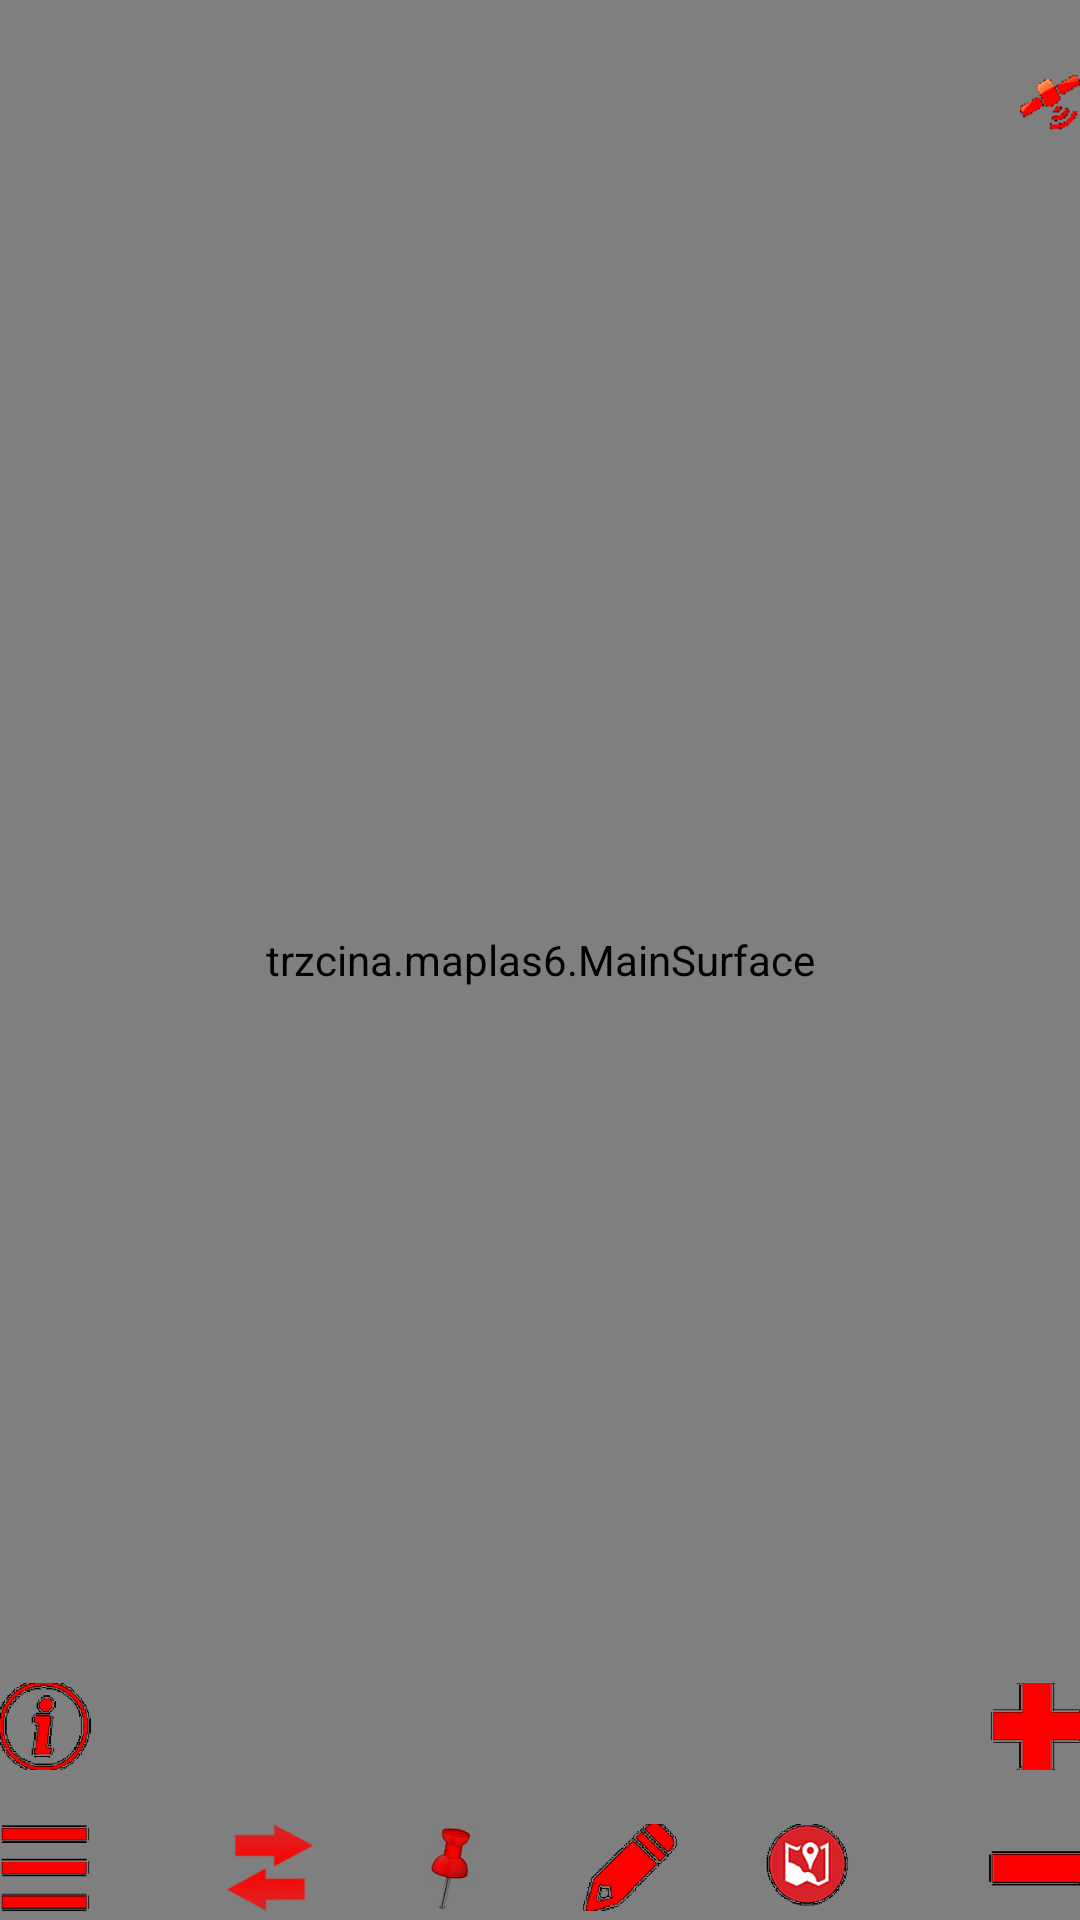

This screen was rendered from an Android layout file. Write that file and the resources it references.
<!-- AndroidManifest.xml: application theme AppTheme -->
<!-- res/layout/maplayout.xml -->
<?xml version="1.0" encoding="utf-8"?>

<RelativeLayout xmlns:android="http://schemas.android.com/apk/res/android"
    xmlns:app="http://schemas.android.com/apk/res-auto"
    xmlns:tools="http://schemas.android.com/tools"
    android:layout_width="match_parent"
    android:layout_height="match_parent"
    android:background="@android:color/black"
    tools:context="trzcina.maplas6.MainActivity">


    <trzcina.maplas6.MainSurface
        android:id="@+id/surface"
        android:layout_width="match_parent"
        android:layout_height="match_parent"
        android:layout_alignParentStart="true"
        android:layout_alignParentTop="true" />

    <LinearLayout
        android:layout_width="match_parent"
        android:layout_height="wrap_content"
        android:id="@+id/liniaikonnadole"
        android:paddingTop="12dp"
        android:layout_alignParentBottom="true"
        android:layout_alignParentStart="true">

        <ImageView
            android:id="@+id/menuimageview"
            android:layout_width="wrap_content"
            android:layout_height="wrap_content"
            android:layout_weight="1"
            app:srcCompat="@mipmap/menu" />

        <ImageView
            android:id="@+id/zmienmape"
            android:layout_width="wrap_content"
            android:layout_height="wrap_content"
            android:layout_weight="1"
            app:srcCompat="@mipmap/wymianamapy" />

        <ImageView
            android:id="@+id/znacznikimageview"
            android:layout_width="wrap_content"
            android:layout_height="wrap_content"
            android:layout_weight="1"
            app:srcCompat="@mipmap/znacznik" />

        <ImageView
            android:id="@+id/projektujimageview"
            android:layout_width="wrap_content"
            android:layout_height="wrap_content"
            android:layout_weight="1"
            app:srcCompat="@mipmap/olowek" />

        <ImageView
            android:id="@+id/pokazplikiimageview"
            android:layout_width="wrap_content"
            android:layout_height="wrap_content"
            android:layout_weight="1"
            app:srcCompat="@mipmap/mapa" />

        <ImageView
            android:id="@+id/pomniejszimageview"
            android:layout_width="wrap_content"
            android:layout_height="wrap_content"
            android:layout_weight="1"
            app:srcCompat="@mipmap/pomniejsz" />

    </LinearLayout>

    <LinearLayout
        android:layout_width="match_parent"
        android:layout_height="wrap_content"
        android:layout_above="@+id/liniaikonnadole"
        android:layout_alignParentStart="true"
        android:id="@+id/linearLayout">

        <ImageView
            android:id="@+id/poziominfoimageview"
            android:layout_width="wrap_content"
            android:layout_height="wrap_content"
            android:layout_weight="1"
            app:srcCompat="@mipmap/info" />

        <ImageView
            android:id="@+id/hidden1"
            android:layout_width="wrap_content"
            android:layout_height="wrap_content"
            android:layout_weight="1"
            android:visibility="invisible"
            app:srcCompat="@mipmap/wymianamapy" />

        <ImageView
            android:id="@+id/hidden2"
            android:layout_width="wrap_content"
            android:layout_height="wrap_content"
            android:layout_weight="1"
            android:visibility="invisible"
            app:srcCompat="@mipmap/znacznik" />

        <ImageView
            android:id="@+id/hidden3"
            android:layout_width="wrap_content"
            android:layout_height="wrap_content"
            android:layout_weight="1"
            android:visibility="invisible"
            app:srcCompat="@mipmap/olowek" />

        <ImageView
            android:id="@+id/hidden4"
            android:layout_width="wrap_content"
            android:layout_height="wrap_content"
            android:layout_weight="1"
            android:visibility="invisible"
            app:srcCompat="@mipmap/mapa" />

        <ImageView
            android:id="@+id/powiekszimageview"
            android:layout_width="wrap_content"
            android:layout_height="wrap_content"
            android:layout_weight="1"
            app:srcCompat="@mipmap/powieksz" />

    </LinearLayout>

    <TextView
        android:id="@+id/luxtextview"
        android:layout_width="wrap_content"
        android:layout_height="wrap_content"
        android:layout_alignParentEnd="true"
        android:layout_alignParentTop="true"
        android:textColor="@android:color/white"
        android:paddingTop="24dp"
        android:text="" />

    <TextView
        android:id="@+id/gpstextview"
        android:layout_width="wrap_content"
        android:layout_height="wrap_content"
        android:layout_alignParentStart="true"
        android:layout_alignParentTop="true"
        android:textColor="@android:color/white"
        android:paddingTop="24dp"
        android:text="" />

    <TextView
        android:id="@+id/statussatelity"
        android:layout_width="wrap_content"
        android:layout_height="wrap_content"
        android:layout_alignParentTop="true"
        android:layout_toStartOf="@+id/imageviewsatelita"
        android:textColor="@android:color/white"
        android:paddingTop="24dp"
        android:text="" />

    <ImageView
        android:id="@+id/imageviewsatelita"
        android:layout_width="wrap_content"
        android:layout_height="wrap_content"
        android:layout_toStartOf="@+id/luxtextview"
        android:layout_alignParentTop="true"
        android:paddingTop="24dp"
        app:srcCompat="@mipmap/sateligaczerwony" />

</RelativeLayout>
<!-- resources referenced by this layout -->
<resources>
  <!-- mipmap info: png bitmap (mipmap-xhdpi, 30453 bytes) -->
  <!-- mipmap mapa: png bitmap (mipmap-xhdpi, 30453 bytes) -->
  <!-- mipmap menu: png bitmap (mipmap-xhdpi, 30453 bytes) -->
  <!-- mipmap olowek: png bitmap (mipmap-xhdpi, 30453 bytes) -->
  <!-- mipmap pomniejsz: png bitmap (mipmap-xhdpi, 30453 bytes) -->
  <!-- mipmap powieksz: png bitmap (mipmap-xhdpi, 30453 bytes) -->
  <!-- mipmap sateligaczerwony: png bitmap (mipmap-xhdpi, 2756 bytes) -->
  <!-- mipmap wymianamapy: png bitmap (mipmap-xhdpi, 40532 bytes) -->
  <!-- mipmap znacznik: png bitmap (mipmap-xhdpi, 40532 bytes) -->
  <style name="AppTheme" parent="Theme.AppCompat.Light.DarkActionBar">
          
          <item name="colorPrimary">@color/colorPrimary</item>
          <item name="colorPrimaryDark">@color/colorPrimaryDark</item>
          <item name="colorAccent">@color/colorAccent</item>
          <item name="android:windowTranslucentStatus">true</item>
          <item name="android:windowActionBar">false</item>
      </style>
  <!-- not gathered from this repository: default colours our renderer supplied (Android Studio template values) -->
  <color name="colorPrimary">#FF6200EE</color>
  <color name="colorPrimaryDark">#FF3700B3</color>
  <color name="colorAccent">#FF03DAC5</color>
</resources>
